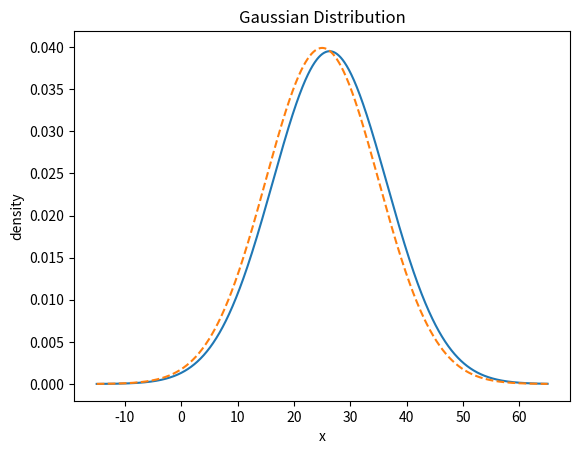

Python code for this plot:
import numpy as np
from scipy import stats
from matplotlib import pyplot as plt

### likelihood function ###
mu_truth = 25
lmd = 0.01
x_line = np.linspace(
    mu_truth - 4 * np.sqrt(1 / lmd),
    mu_truth + 4 * np.sqrt(1 / lmd),
    num=1000
)
true_model = stats.norm.pdf(
    x=x_line,
    loc=mu_truth,
    scale=np.sqrt(1 / lmd),
)
print(true_model[:10])

#plt.plot(x_line, true_model)
#plt.xlabel("x")
#plt.ylabel("density")
#plt.title("Gaussian Distribution")
#plt.show()

### observation data ###
N = 50
x_n = np.random.normal(
    loc=mu_truth,
    scale=np.sqrt(1 / lmd),
    size=N,
)
print(x_n[:5])

#plt.hist(x=x_n, bins=50)
#plt.xlabel("x")
#plt.ylabel("count")
#plt.title("Gaussian Distribution")
#plt.show()

### prior distribution ###
m = 0
lambda_mu = 0.001
mu_line = np.linspace(
    mu_truth - 50,
    mu_truth + 50,
    num=1000,
)
prior = stats.norm.pdf(
    x=mu_line,
    loc=m,
    scale=np.sqrt(1 / lambda_mu),
)
print(prior[:10])

#plt.plot(mu_line, prior)
#plt.xlabel("mu")
#plt.ylabel("density")
#plt.title("Gaussian Distribution")
#plt.show()

### posterior distribution ###
lambda_mu_hat = N * lmd + lambda_mu
m_hat = (lmd * np.sum(x_n) + lambda_mu * m) / lambda_mu_hat
print(lambda_mu_hat)
print(m_hat)

posterior = stats.norm.pdf(
    x=mu_line,
    loc=m_hat,
    scale=np.sqrt(1 / lambda_mu_hat),
)
print(posterior[:10])

#plt.plot(mu_line, posterior)
#plt.vlines(
#    x=mu_truth,
#    ymin=0,
#    ymax=max(posterior),
#    color='red',
#    linestyle='--',
#)
#plt.xlabel("mu")
#plt.ylabel("density")
#plt.title("Gaussian Distribution")
#plt.show()

### predict distribution ###
lambda_star_hat = lmd * lambda_mu_hat / (lmd + lambda_mu_hat)
mu_star_hat = m_hat
print(lambda_star_hat)
print(mu_star_hat)

predict = stats.norm.pdf(
    x=x_line,
    loc=mu_star_hat,
    scale=np.sqrt(1 / lambda_star_hat),
)
print(predict[:10])

plt.plot(x_line, predict, label='predict')
plt.plot(x_line, true_model, label='true', linestyle='--')
plt.xlabel("x")
plt.ylabel("density")
plt.title("Gaussian Distribution")
plt.show()